Photos from the image-classification dataset "dataset_split" in the GitHub repository AnGelo1007/cropintel-ai-platform. Its 5 classes are: corn, eggplant, pepper, rice, tomato.

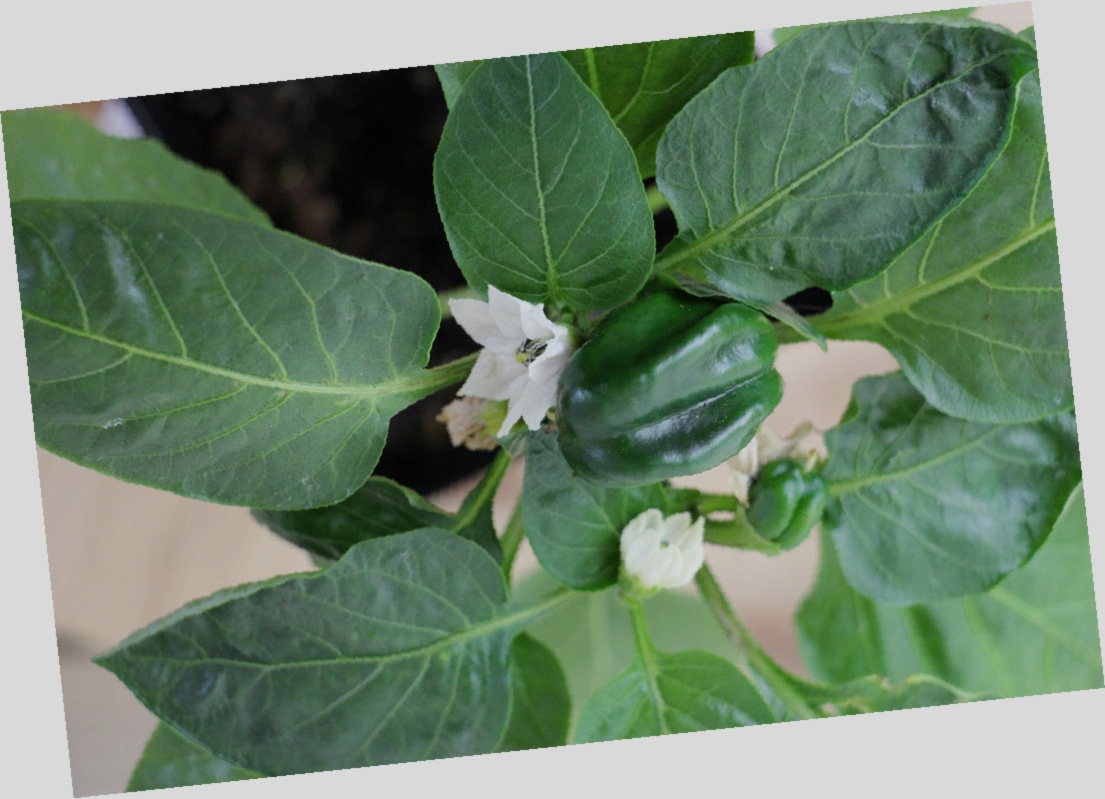
Label: pepper

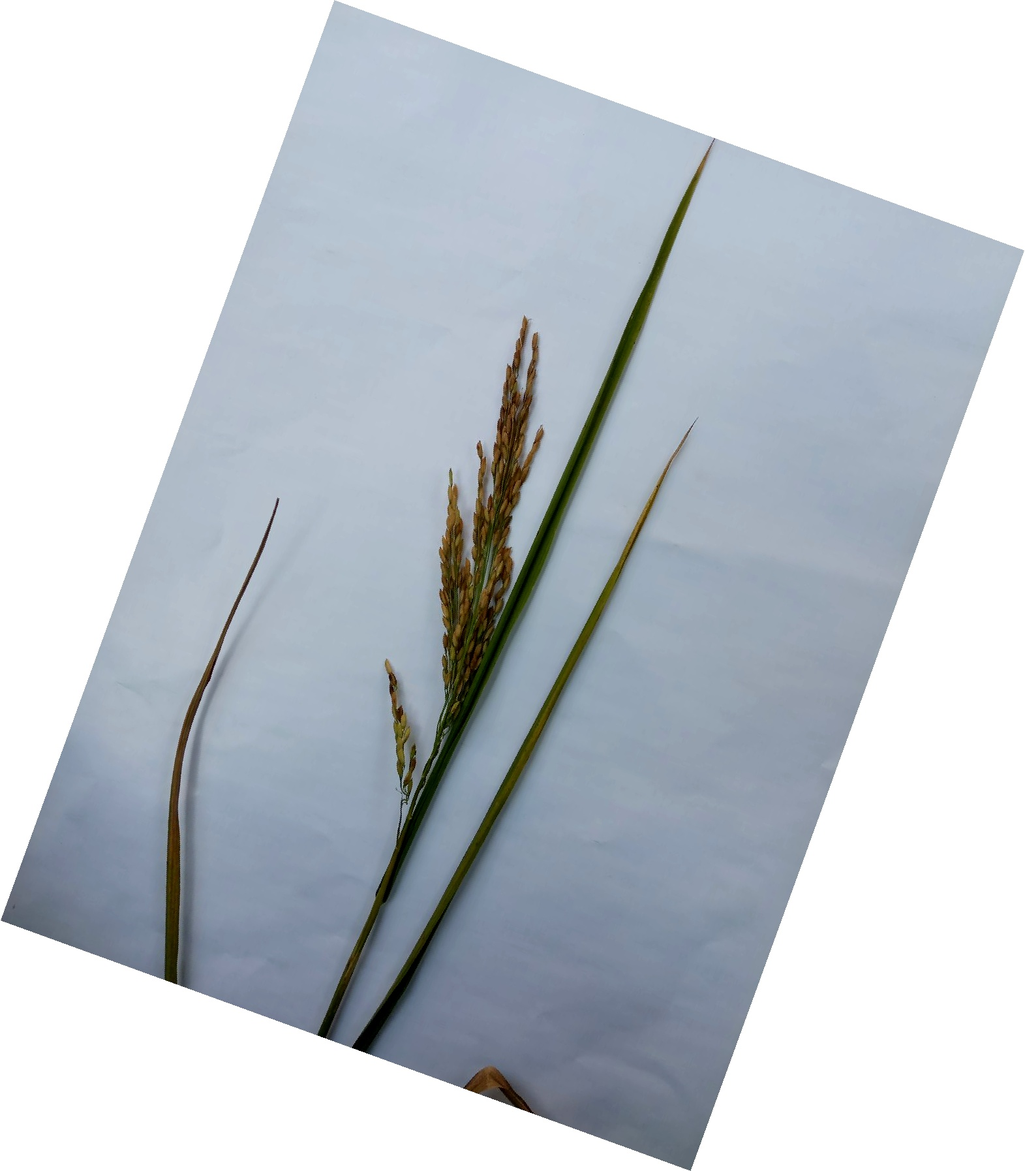
Label: rice

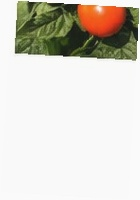
Label: tomato

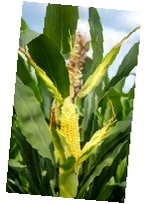
Label: corn

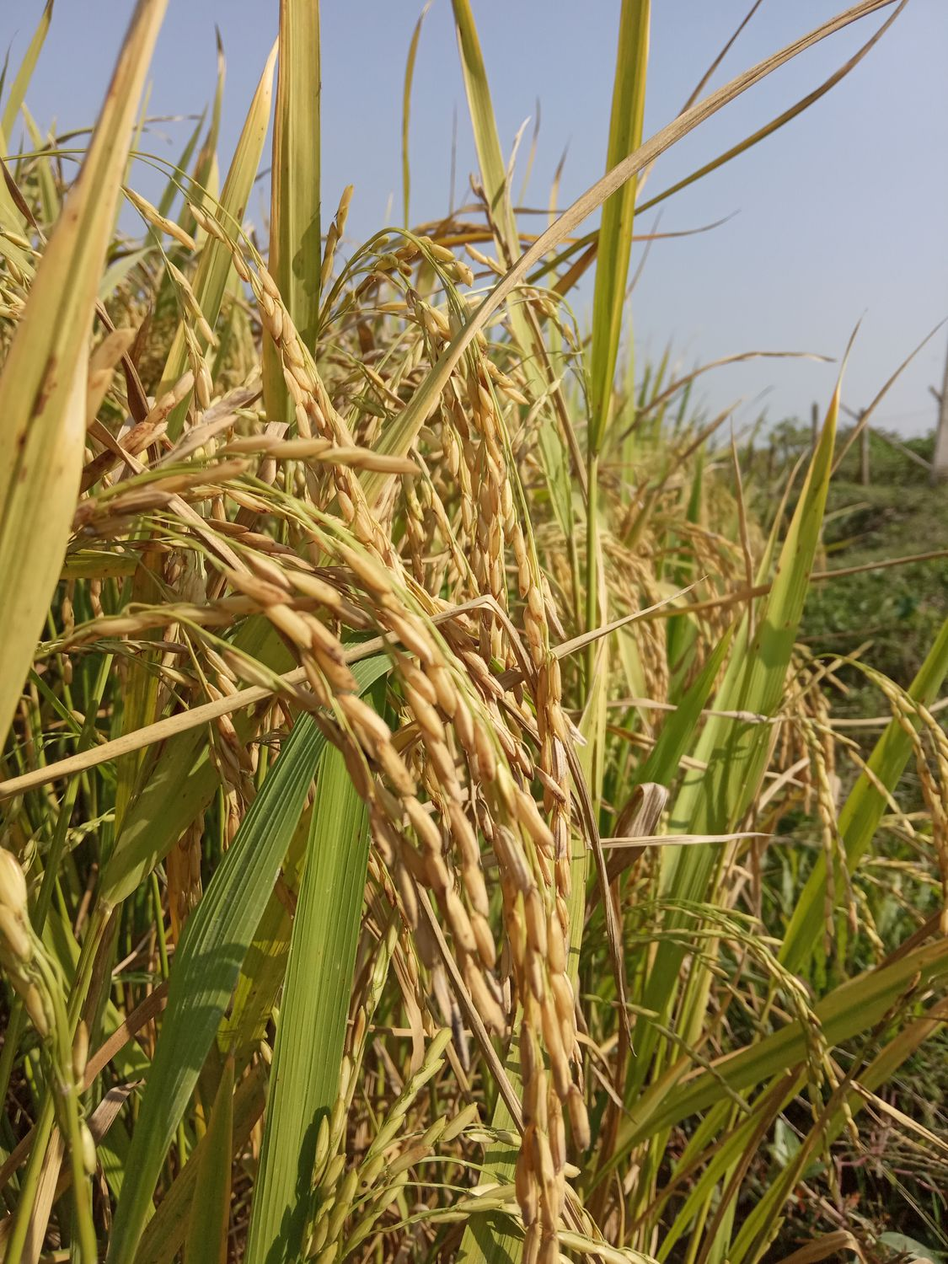
Label: rice

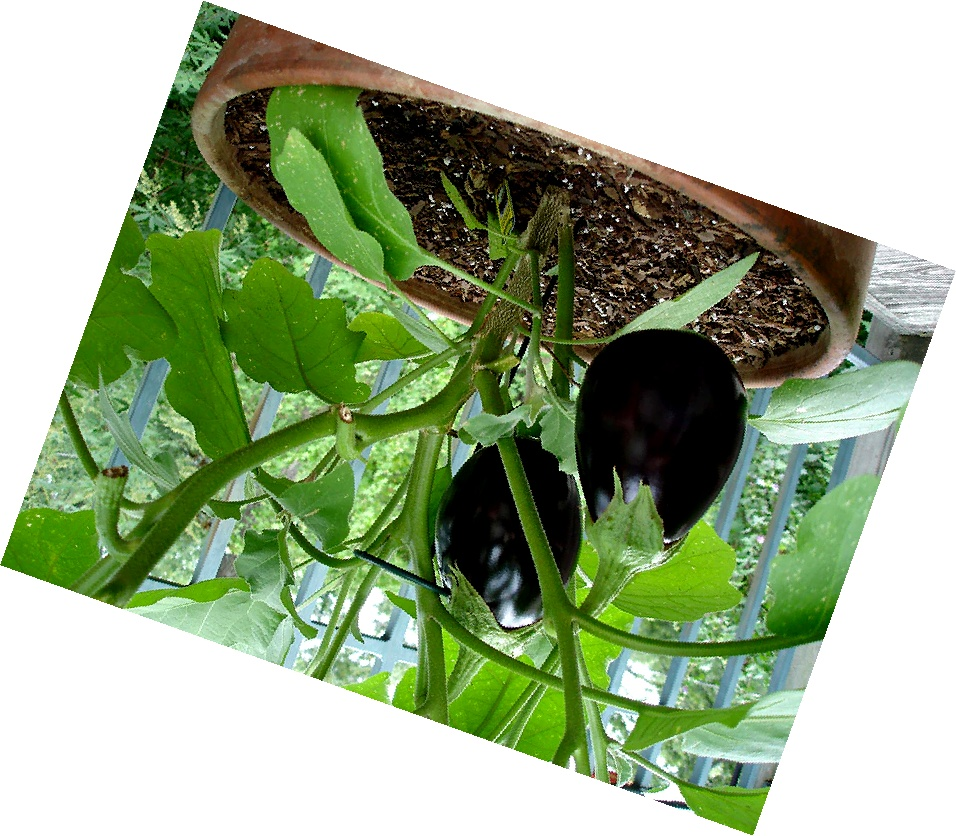
Label: eggplant
